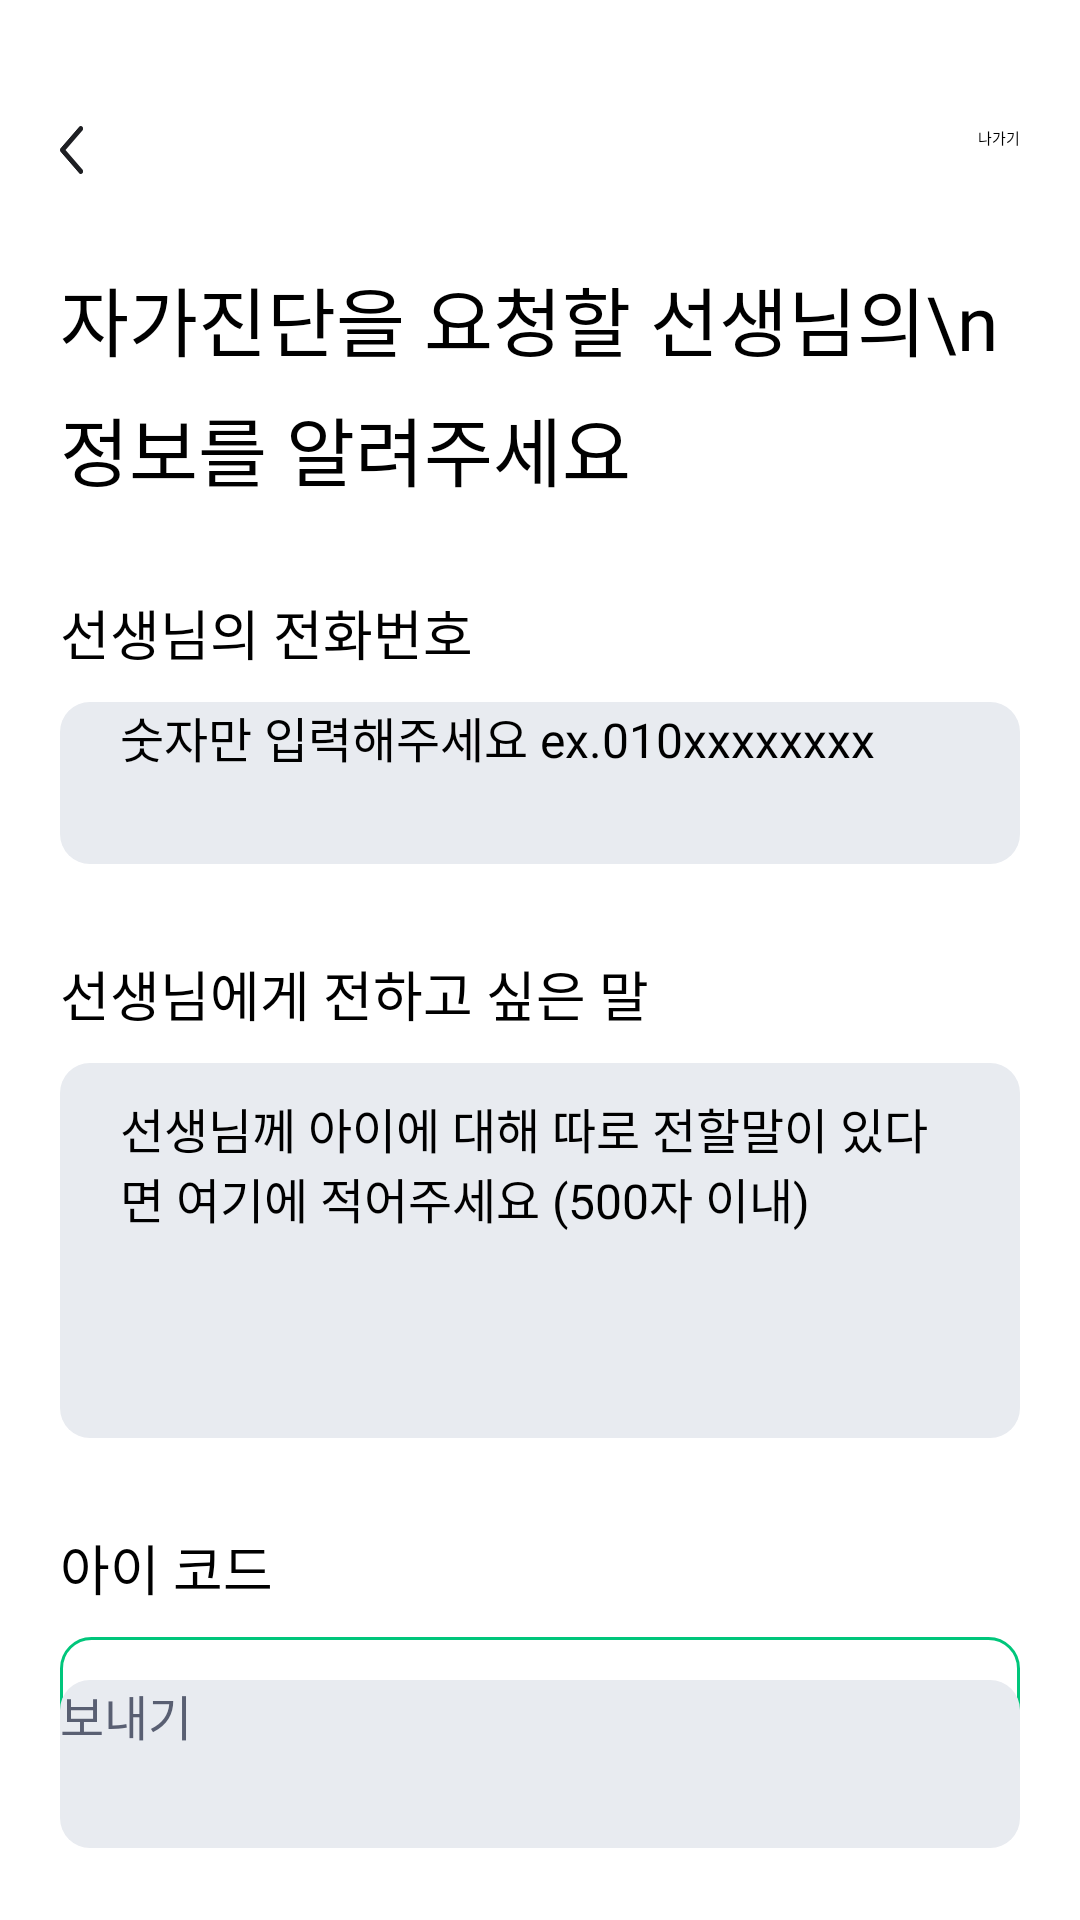

This screen was rendered from an Android layout file. Write that file and the resources it references.
<!-- AndroidManifest.xml: application theme Theme.HDmedi -->
<!-- res/layout/activity_request_result_parent.xml -->
<?xml version="1.0" encoding="utf-8"?>
<layout>
    <androidx.constraintlayout.widget.ConstraintLayout xmlns:android="http://schemas.android.com/apk/res/android"
        xmlns:app="http://schemas.android.com/apk/res-auto"
        xmlns:tools="http://schemas.android.com/tools"
        android:layout_width="match_parent"
        android:layout_height="match_parent"
        tools:context=".ui.test.result.sendResult.RequestResultParentActivity"
        android:paddingStart="20dp"
        android:paddingEnd="20dp"
        android:paddingTop="42dp">
        <androidx.appcompat.widget.AppCompatButton
            android:id="@+id/backButton"
            android:layout_width="10dp"
            android:layout_height="16dp"
            app:layout_constraintStart_toStartOf="parent"
            app:layout_constraintTop_toTopOf="parent"
            android:background="@drawable/ic_back"/>
        <TextView
            android:id="@+id/exitButton"
            android:layout_width="wrap_content"
            android:layout_height="wrap_content"
            app:layout_constraintEnd_toEndOf="parent"
            app:layout_constraintTop_toTopOf="parent"
            android:text="나가기"/>

        <TextView
            android:id="@+id/titleText"
            android:layout_width="wrap_content"
            android:layout_height="wrap_content"
            android:text="자가진단을 요청할 선생님의\n정보를 알려주세요"
            app:layout_constraintStart_toStartOf="parent"
            app:layout_constraintTop_toBottomOf="@+id/backButton"
            android:layout_marginTop="30dp"
            android:fontFamily="@font/pretendard_bold"
            android:textSize="25sp"
            android:lineSpacingExtra="7dp"/>
        
        <TextView
            android:id="@+id/numberTitle"
            android:layout_width="wrap_content"
            android:layout_height="wrap_content"
            android:text="선생님의 전화번호"
            app:layout_constraintStart_toStartOf="parent"
            app:layout_constraintTop_toBottomOf="@id/titleText"
            android:layout_marginTop="30dp"
            android:fontFamily="@font/pretendard_medium"
            android:textSize="18sp"/>
        
        <EditText
            android:id="@+id/numberText"
            android:layout_width="0dp"
            android:layout_height="54dp"
            app:layout_constraintStart_toStartOf="parent"
            app:layout_constraintEnd_toEndOf="parent"
            app:layout_constraintTop_toBottomOf="@+id/numberTitle"
            android:paddingStart="20dp"
            android:layout_marginTop="10dp"
            android:background="@drawable/gender_button_selector"
            android:hint="숫자만 입력해주세요 ex.010xxxxxxxx"
            android:textSize="16sp"
            android:inputType="number"
            android:maxLength="11"
            android:maxLines="1"/>

        <TextView
            android:id="@+id/detailTitle"
            android:layout_width="wrap_content"
            android:layout_height="wrap_content"
            android:text="선생님에게 전하고 싶은 말"
            app:layout_constraintStart_toStartOf="parent"
            app:layout_constraintTop_toBottomOf="@id/numberText"
            android:layout_marginTop="30dp"
            android:fontFamily="@font/pretendard_medium"
            android:textSize="18sp"/>

        <EditText
            android:id="@+id/detailText"
            android:layout_width="0dp"
            android:layout_height="125dp"
            app:layout_constraintStart_toStartOf="parent"
            app:layout_constraintEnd_toEndOf="parent"
            app:layout_constraintTop_toBottomOf="@+id/detailTitle"
            android:paddingStart="20dp"
            android:paddingEnd="20dp"
            android:paddingTop="10dp"
            android:layout_marginTop="10dp"
            android:background="@drawable/gender_button_selector"
            android:textSize="16sp"
            android:hint="선생님께 아이에 대해 따로 전할말이 있다면 여기에 적어주세요 (500자 이내)"
            android:gravity="top"/>

        <TextView
            android:id="@+id/codeTitle"
            android:layout_width="wrap_content"
            android:layout_height="wrap_content"
            android:text="아이 코드"
            app:layout_constraintStart_toStartOf="parent"
            app:layout_constraintTop_toBottomOf="@id/detailText"
            android:layout_marginTop="30dp"
            android:fontFamily="@font/pretendard_medium"
            android:textSize="18sp"/>
        
        <TextView
            android:id="@+id/codeText"
            android:layout_width="0dp"
            android:layout_height="56dp"
            app:layout_constraintStart_toStartOf="parent"
            app:layout_constraintEnd_toEndOf="parent"
            app:layout_constraintTop_toBottomOf="@+id/codeTitle"
            android:layout_marginTop="10dp"
            android:paddingStart="20dp"
            android:background="@drawable/gender_button_activated"
            android:textSize="18sp"
            android:fontFamily="@font/pretendard_semibold"
            android:gravity="center_vertical"/>

        <androidx.appcompat.widget.AppCompatButton
            android:id="@+id/sendButton"
            android:layout_width="0dp"
            android:layout_height="56dp"
            android:layout_marginBottom="24dp"
            android:background="@drawable/button_selector"
            android:fontFamily="@font/pretendard_semibold"
            android:text="보내기"
            android:textColor="@color/gray700"
            android:textSize="16sp"
            app:layout_constraintBottom_toBottomOf="parent"
            app:layout_constraintEnd_toEndOf="parent"
            app:layout_constraintStart_toStartOf="parent" />

    </androidx.constraintlayout.widget.ConstraintLayout>
</layout>
<!-- resources referenced by this layout -->
<resources>
  <color name="gray700">#595F72</color>
  <!-- drawable button_selector (drawable) -->
  <selector xmlns:android="http://schemas.android.com/apk/res/android">
      <item android:state_activated="true" android:drawable="@drawable/button_activated"/>
      <item android:state_activated="false" android:drawable="@drawable/button_inactivated"/>
  </selector>
  <!-- drawable gender_button_activated (drawable) -->
  <?xml version="1.0" encoding="utf-8"?>
  <shape xmlns:android="http://schemas.android.com/apk/res/android"
      android:shape="rectangle">
      <solid android:color="#FFFFFF"/>
      <stroke
          android:width="1dp"
          android:color="#00C67B"/>
      <corners
          android:bottomLeftRadius="10dp"
          android:bottomRightRadius="10dp"
          android:topLeftRadius="10dp"
          android:topRightRadius="10dp"/>
  </shape>
  <!-- drawable gender_button_selector (drawable) -->
  <selector xmlns:android="http://schemas.android.com/apk/res/android">
      <item android:state_selected="true" android:drawable="@drawable/gender_button_activated"/>
      <item android:state_selected="false" android:drawable="@drawable/button_inactivated"/>
  </selector>
  <!-- drawable ic_back: png bitmap (drawable, 872 bytes) -->
  <!-- drawable button_activated (drawable) -->
  <?xml version="1.0" encoding="utf-8"?>
  <shape xmlns:android="http://schemas.android.com/apk/res/android"
      android:shape="rectangle">
      <solid android:color="#00C67B"/>
      <corners
          android:bottomLeftRadius="10dp"
          android:bottomRightRadius="10dp"
          android:topLeftRadius="10dp"
          android:topRightRadius="10dp"/>
  </shape>
  <!-- drawable button_inactivated (drawable) -->
  <?xml version="1.0" encoding="utf-8"?>
  <shape xmlns:android="http://schemas.android.com/apk/res/android"
      android:shape="rectangle">
      <solid android:color="#E8EBF0"/>
      <corners
          android:bottomLeftRadius="10dp"
          android:bottomRightRadius="10dp"
          android:topLeftRadius="10dp"
          android:topRightRadius="10dp"/>
  </shape>
</resources>
